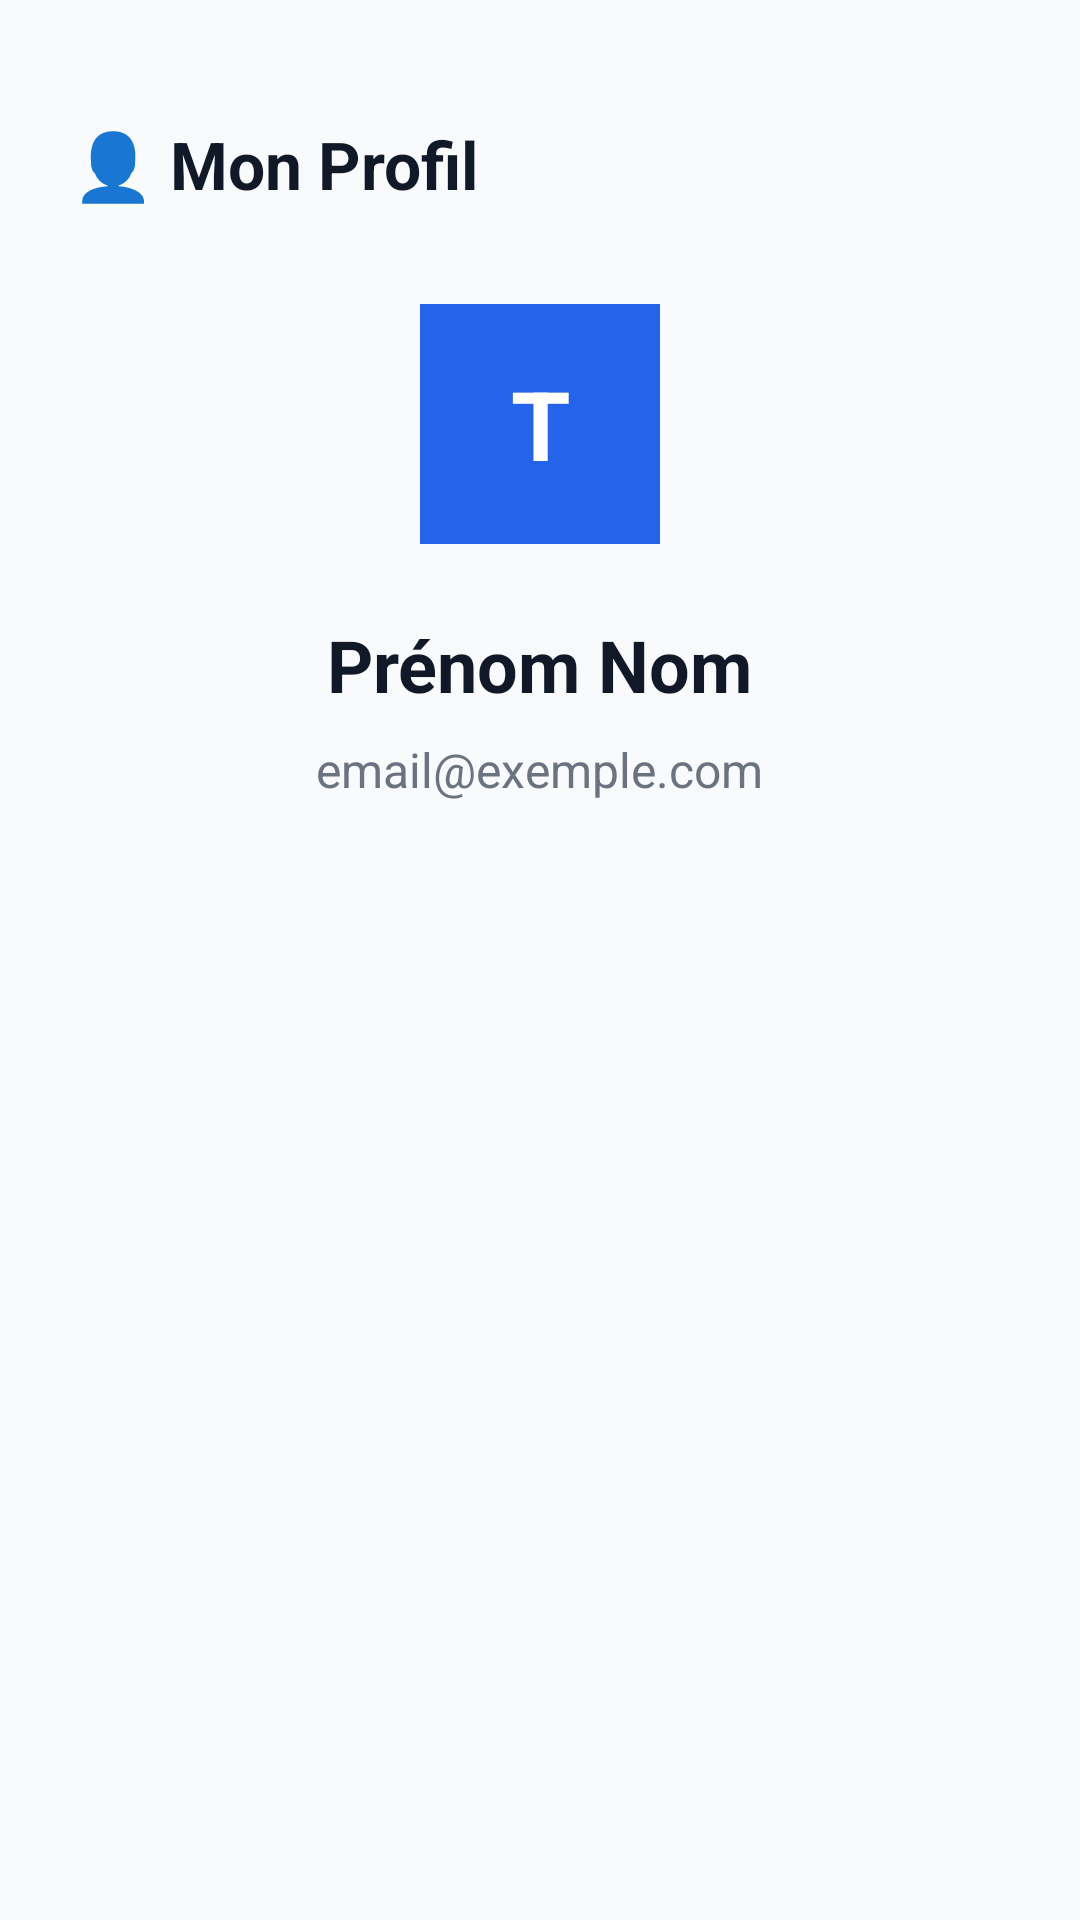

Here is an Android app screen rendered from its layout file. Give the layout XML and the strings, colors and styles it references.
<!-- AndroidManifest.xml: application theme Theme.App_SMARTTRIP -->
<!-- res/layout/fragment_profile.xml -->
<?xml version="1.0" encoding="utf-8"?>
<LinearLayout xmlns:android="http://schemas.android.com/apk/res/android"
    xmlns:app="http://schemas.android.com/apk/res-auto"
    android:layout_width="match_parent"
    android:layout_height="match_parent"
    android:orientation="vertical"
    android:background="@color/background"
    android:padding="24dp">

    <TextView
        android:layout_width="wrap_content"
        android:layout_height="wrap_content"
        android:text="👤 Mon Profil"
        android:textSize="22sp"
        android:textStyle="bold"
        android:textColor="@color/text_primary"
        android:layout_marginBottom="32dp"
        android:layout_marginTop="16dp" />

    
    <TextView
        android:id="@+id/tv_avatar"
        android:layout_width="80dp"
        android:layout_height="80dp"
        android:text="T"
        android:textSize="32sp"
        android:textStyle="bold"
        android:textColor="@color/white"
        android:gravity="center"
        android:background="@color/primary"
        android:layout_gravity="center_horizontal"
        android:layout_marginBottom="24dp" />

    
    <TextView
        android:id="@+id/tv_full_name"
        android:layout_width="wrap_content"
        android:layout_height="wrap_content"
        android:text="Prénom Nom"
        android:textSize="24sp"
        android:textStyle="bold"
        android:textColor="@color/text_primary"
        android:layout_gravity="center_horizontal"
        android:layout_marginBottom="8dp" />

    
    <TextView
        android:id="@+id/tv_email"
        android:layout_width="wrap_content"
        android:layout_height="wrap_content"
        android:text="email@exemple.com"
        android:textSize="16sp"
        android:textColor="@color/text_secondary"
        android:layout_gravity="center_horizontal"
        android:layout_marginBottom="48dp" />

    
    <TextView
        android:id="@+id/tv_not_logged"
        android:layout_width="match_parent"
        android:layout_height="wrap_content"
        android:text="Vous n\'êtes pas connecté.\nConnectez-vous pour accéder à votre profil."
        android:textSize="16sp"
        android:textColor="@color/text_secondary"
        android:gravity="center"
        android:visibility="gone"
        android:layout_marginBottom="24dp" />

    
    <com.google.android.material.button.MaterialButton
        android:id="@+id/btn_go_login"
        android:layout_width="match_parent"
        android:layout_height="56dp"
        android:text="Se connecter"
        android:textSize="16sp"
        app:backgroundTint="@color/primary"
        android:visibility="gone"
        android:layout_marginBottom="12dp" />

    
    <com.google.android.material.button.MaterialButton
        android:id="@+id/btn_logout"
        android:layout_width="match_parent"
        android:layout_height="56dp"
        android:text="@string/btn_logout"
        android:textSize="16sp"
        style="@style/Widget.Material3.Button.OutlinedButton"
        app:strokeColor="@color/error_color"
        android:textColor="@color/error_color"
        android:visibility="gone" />

</LinearLayout>
<!-- resources referenced by this layout -->
<resources>
  <color name="background">#F8FAFC</color>
  <color name="error_color">#DC2626</color>
  <color name="primary">#2563EB</color>
  <color name="text_primary">#111827</color>
  <color name="text_secondary">#6B7280</color>
  <color name="white">#FFFFFF</color>
  <string name="btn_logout">Se déconnecter</string>
  <style name="Theme.App_SMARTTRIP" parent="Base.Theme.App_SMARTTRIP" />
  <style name="Base.Theme.App_SMARTTRIP" parent="Theme.Material3.DayNight.NoActionBar">
          
          
      </style>
</resources>
